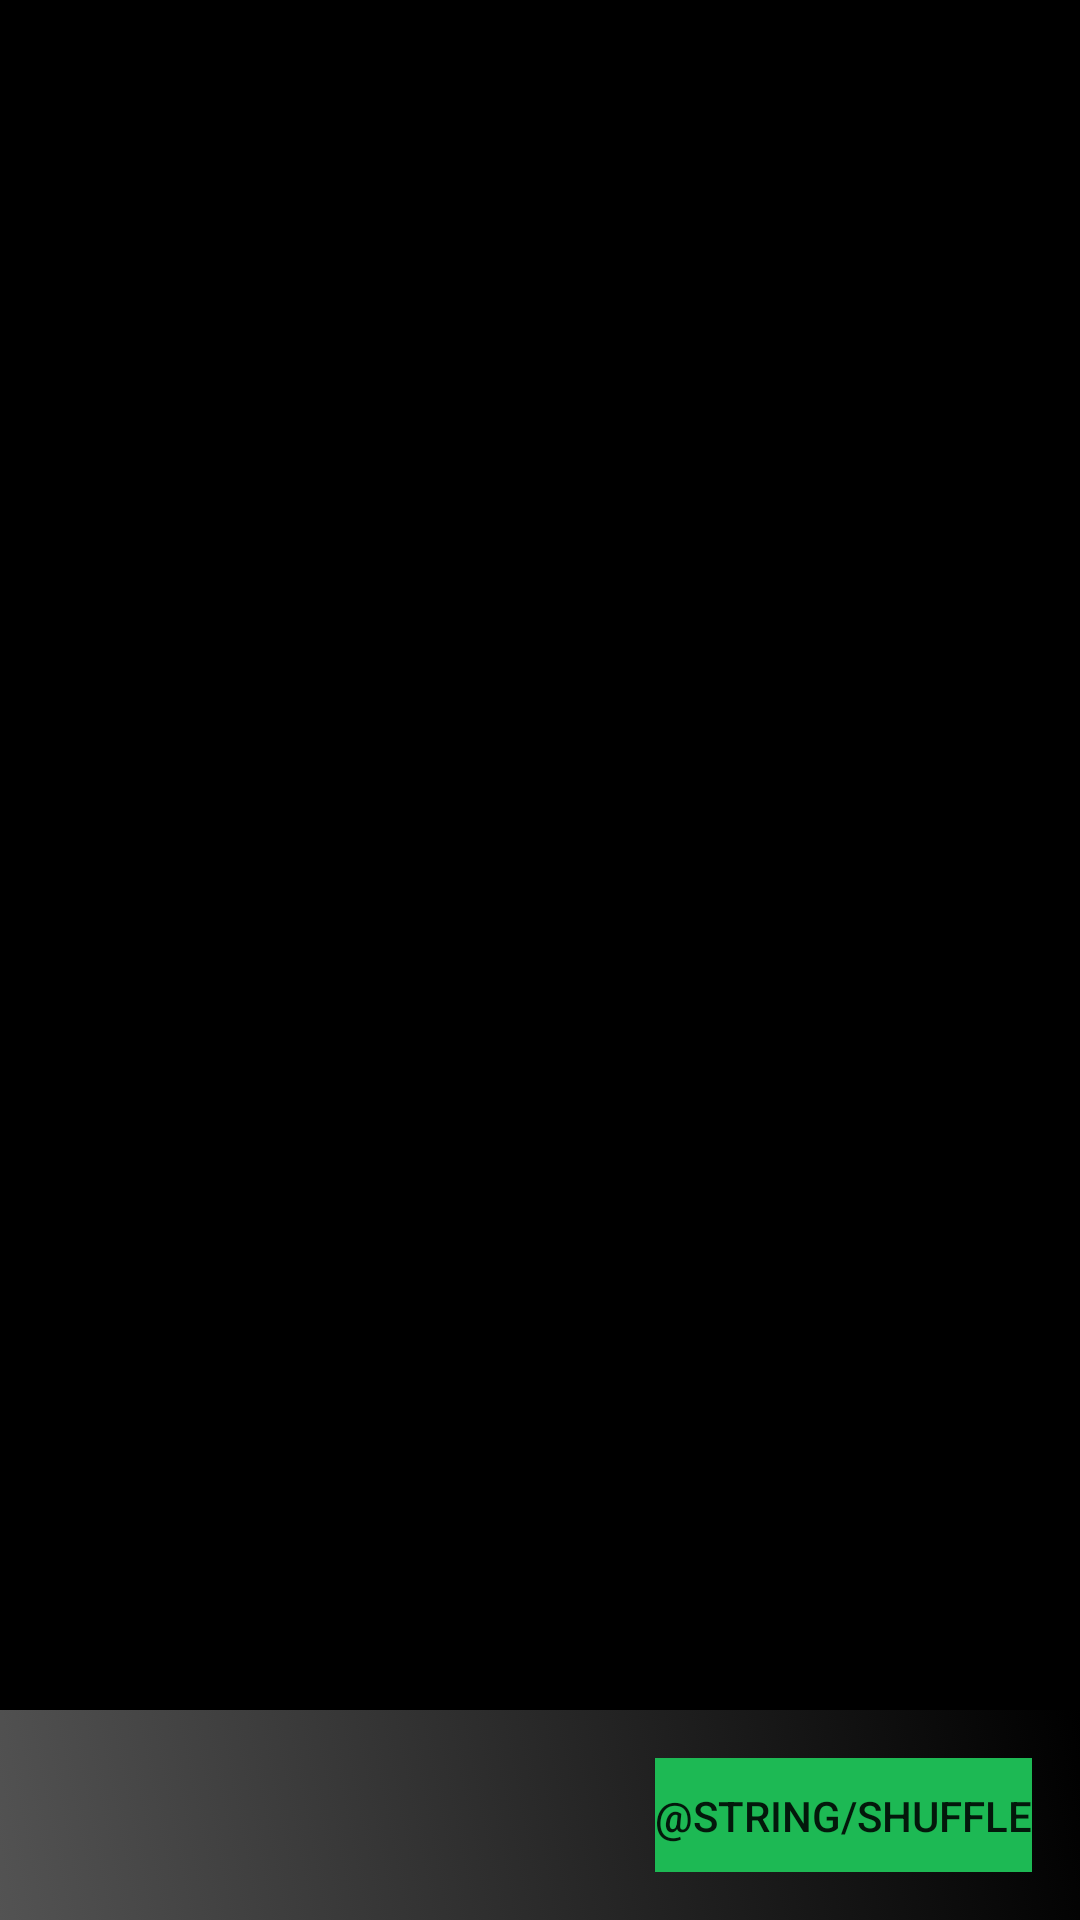

The Android layout XML behind this screen, and the referenced resources:
<!-- AndroidManifest.xml: application theme AppTheme -->
<!-- res/layout/activity_song_list.xml -->
<?xml version="1.0" encoding="utf-8"?>
<androidx.constraintlayout.widget.ConstraintLayout
    xmlns:app="http://schemas.android.com/apk/res-auto"
    xmlns:tools="http://schemas.android.com/tools"
    xmlns:android="http://schemas.android.com/apk/res/android"
    android:layout_width="match_parent"
    android:layout_height="match_parent"
    android:background="@color/black"
    tools:context=".activities.SongListActivity">
<androidx.recyclerview.widget.RecyclerView
    android:id="@+id/rvSongs"
    android:layout_width="0dp"
    android:layout_height="wrap_content"
    app:layout_constraintLeft_toLeftOf="parent"
    app:layout_constraintRight_toRightOf="parent"
    app:layout_constraintTop_toTopOf="parent"
    app:layoutManager="androidx.recyclerview.widget.LinearLayoutManager"
    tools:listitem="@layout/item_song"
    />
  
    <androidx.constraintlayout.widget.ConstraintLayout
        android:id="@+id/miniPlayer"
        app:layout_constraintBottom_toBottomOf="parent"
        android:layout_width="match_parent"
        android:layout_height="@dimen/mini_player_height"
        android:padding="@dimen/global_padding"
        android:orientation="horizontal"
        android:elevation="5dp"
        android:background="@drawable/black_gradient">
        <TextView
            android:id="@+id/tvCurrSong"
            android:layout_width="wrap_content"
            android:layout_height="wrap_content"
            android:layout_weight="1"
            app:layout_constraintTop_toTopOf="parent"
            app:layout_constraintBottom_toBottomOf="parent"
            app:layout_constraintLeft_toLeftOf="parent"
            android:maxWidth="@dimen/mini_player_max_text"
            tools:text="Song Name - Artist name"
            android:singleLine="true"
            android:ellipsize="end"
            android:textColor="@color/SpotifyGreen"
            android:fontFamily="sans-serif-black"
            />

        <Button
            android:id="@+id/btnShuffle"
            android:layout_width="wrap_content"
            android:layout_height="@dimen/mini_player_content_height"
            android:text="@string/shuffle"
            app:layout_constraintRight_toRightOf="parent"
            app:layout_constraintTop_toTopOf="parent"
            app:layout_constraintBottom_toBottomOf="parent"
            app:layout_constraintHorizontal_weight="1"
            android:background="@color/SpotifyGreen"
            android:fontFamily="sans-serif-medium"
            />


    </androidx.constraintlayout.widget.ConstraintLayout>

</androidx.constraintlayout.widget.ConstraintLayout>
<!-- res/layout/item_song.xml (included above) -->
<?xml version="1.0" encoding="utf-8"?>
<androidx.constraintlayout.widget.ConstraintLayout xmlns:android="http://schemas.android.com/apk/res/android"
    android:layout_width="match_parent"
    android:layout_height="wrap_content"
    xmlns:app="http://schemas.android.com/apk/res-auto"
    xmlns:tools="http://schemas.android.com/tools"
    android:padding="12dp"
    android:foreground="?selectableItemBackground">

    <ImageView
        android:id="@+id/ivSongImage"
        android:layout_width="80dp"
        android:layout_height="80dp"
        android:src="@mipmap/ic_launcher"
        app:layout_constraintLeft_toLeftOf="parent"
        tools:ignore="MissingConstraints" />

    <TextView
        android:id="@+id/tvSongName"
        android:layout_width="wrap_content"
        android:layout_height="wrap_content"
        tools:text="Song name"
        app:layout_constraintLeft_toRightOf="@id/ivSongImage"
        app:layout_constraintTop_toTopOf="@id/ivSongImage"
        app:layout_constraintBottom_toTopOf="@id/tvArtistName"
        android:layout_marginLeft="16dp"
        android:textSize="18sp"
        android:fontFamily="sans-serif"
        />
    <TextView
        android:id="@+id/tvArtistName"
        android:layout_width="wrap_content"
        android:layout_height="wrap_content"
        tools:text="Artist name"
        app:layout_constraintLeft_toRightOf="@id/ivSongImage"
        app:layout_constraintTop_toBottomOf="@id/tvSongName"
        app:layout_constraintBottom_toBottomOf="@id/ivSongImage"
        android:layout_marginLeft="16dp"
        android:textSize="18sp"
        />

</androidx.constraintlayout.widget.ConstraintLayout>
<!-- resources referenced by this layout -->
<resources>
  <color name="SpotifyGreen">#1DB954</color>
  <color name="black">#000000</color>
  <dimen name="global_padding">16sp</dimen>
  <dimen name="mini_player_content_height">50dp</dimen>
  <dimen name="mini_player_height">70dp</dimen>
  <!-- drawable black_gradient (drawable) -->
  <?xml version="1.0" encoding="utf-8"?>
  <selector xmlns:android="http://schemas.android.com/apk/res/android">
      <item>
          <shape>
              <gradient android:angle="45"
                  android:endColor="@color/black"
                  android:startColor="@color/darkGrey"
                  android:type="linear" />
          </shape>
      </item>
  </selector>
  <style name="AppTheme" parent="Theme.AppCompat.Light.DarkActionBar">
          
          <item name="colorPrimary">@color/purple</item>
          <item name="colorPrimaryDark">@color/darkBlue</item>
          <item name="colorAccent">@color/neonBlue</item>
      </style>
  <color name="darkGrey">#535353</color>
  <color name="neonBlue">#03DAC5</color>
</resources>
